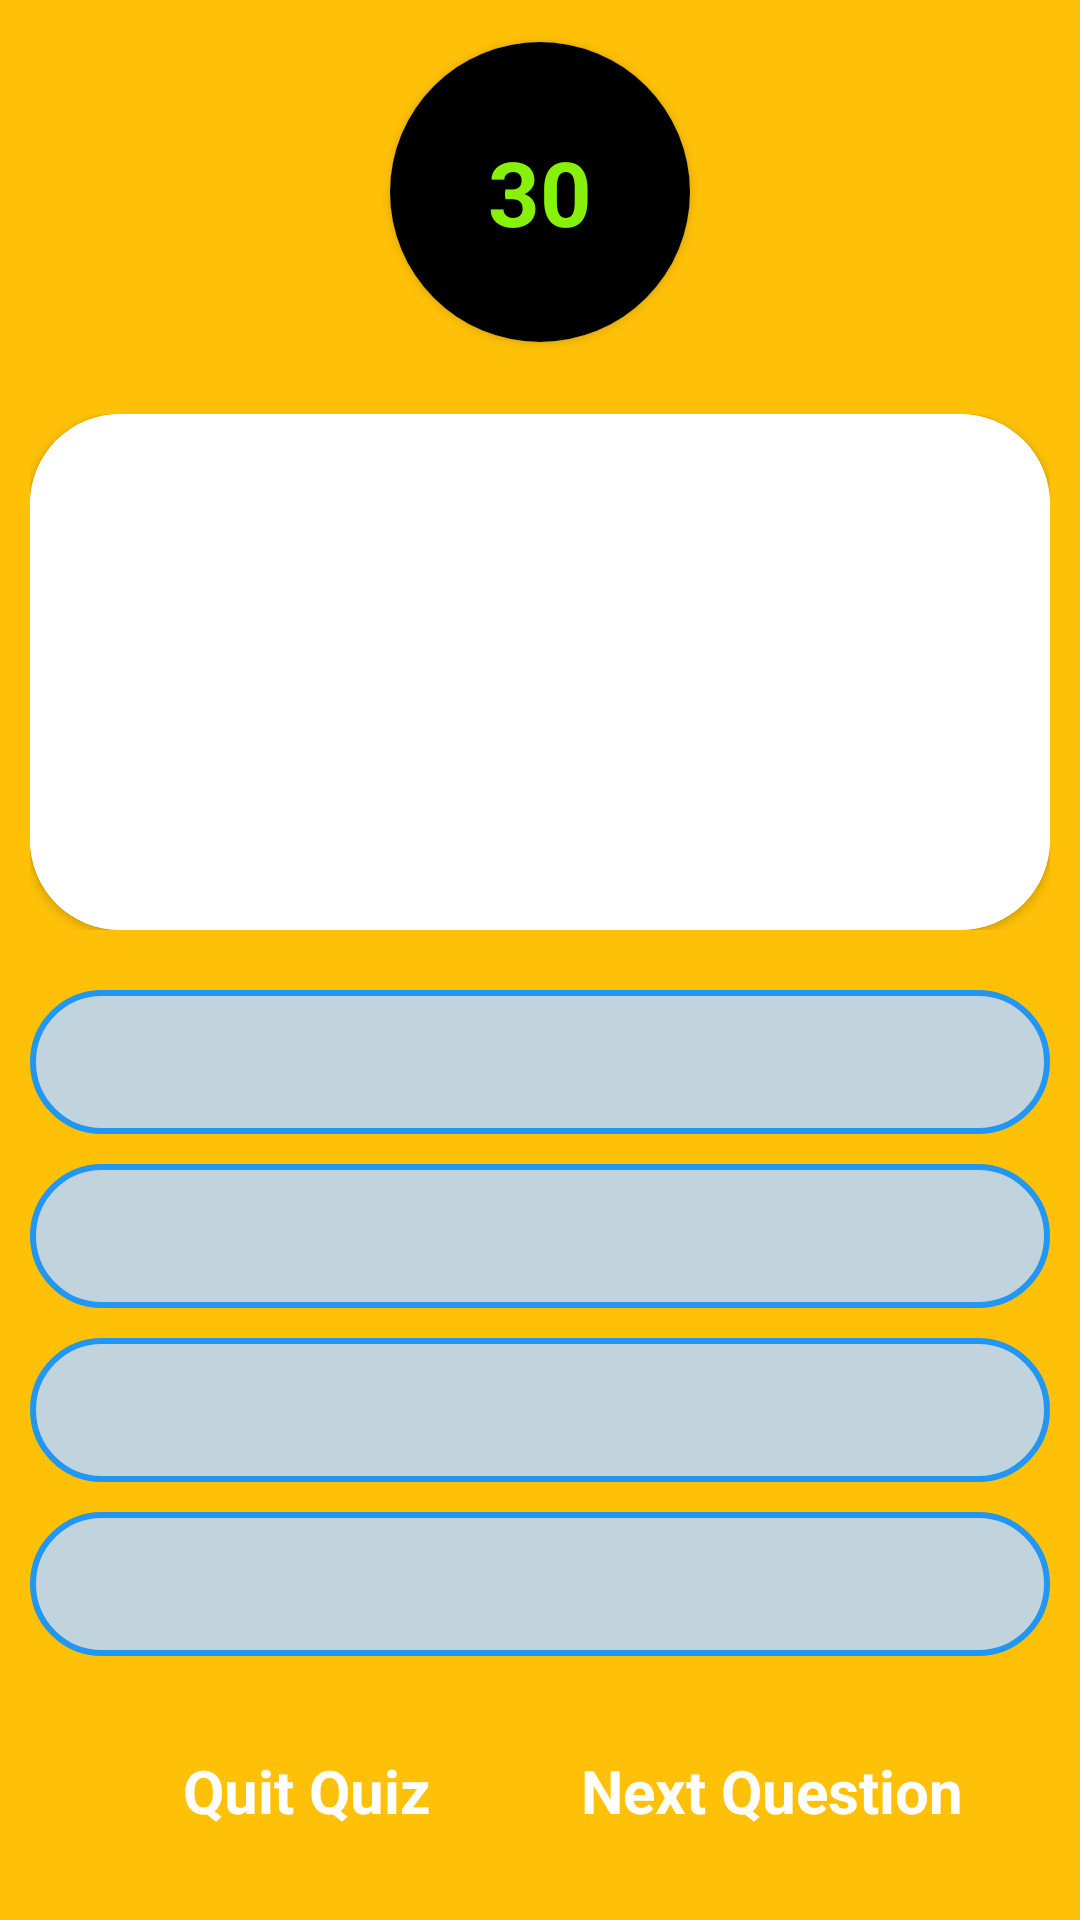

Layout XML and referenced resources for this Android screen:
<!-- AndroidManifest.xml: application theme Theme.Quizzer -->
<!-- res/layout/activity_quiz_board.xml -->
<?xml version="1.0" encoding="utf-8"?>
<LinearLayout xmlns:android="http://schemas.android.com/apk/res/android"
    xmlns:app="http://schemas.android.com/apk/res-auto"
    xmlns:tools="http://schemas.android.com/tools"
    android:layout_width="match_parent"
    android:layout_height="match_parent"
    android:orientation="vertical"
    android:weightSum="10"
    tools:context=".QuizBoard">

    <LinearLayout
        android:layout_width="match_parent"
        android:layout_height="0dp"
        android:layout_weight="2"
        android:background="#FFC107"
        android:gravity="center">

        <androidx.cardview.widget.CardView
            android:layout_width="100dp"
            android:layout_height="100dp"
            android:layout_gravity="center"
            app:cardCornerRadius="100dp">

            <TextView
                android:id="@+id/questionCountDown"
                android:layout_width="match_parent"
                android:layout_height="match_parent"
                android:layout_gravity="center"
                android:background="@color/black"
                android:gravity="center"
                android:text="@string/_30"
                android:textColor="@color/materialRed"
                android:textSize="30sp"
                android:textStyle="bold" />

        </androidx.cardview.widget.CardView>

    </LinearLayout>

    <LinearLayout
        android:layout_width="match_parent"
        android:layout_height="0dp"
        android:layout_weight="3"
        android:background="#FFC107"
        android:padding="10dp">

        <androidx.cardview.widget.CardView
            android:layout_width="match_parent"
            android:layout_height="match_parent"
            android:layout_gravity="center"
            android:background="#2196F3"
            app:cardCornerRadius="30dp">

            <TextView
                android:id="@+id/question"
                android:layout_width="match_parent"
                android:layout_height="match_parent"
                android:layout_gravity="center"
                android:background="@color/white"
                android:gravity="center"
                android:text="@string/what_is_the_full_form_of_jvm_in_java"
                android:textColor="@color/black"
                android:textSize="20sp"
                android:textStyle="bold" />

        </androidx.cardview.widget.CardView>

    </LinearLayout>

    <LinearLayout
        android:layout_width="match_parent"
        android:layout_height="0dp"
        android:layout_gravity="bottom"
        android:layout_weight="5"
        android:background="#FFC107"
        android:orientation="vertical"
        android:padding="10dp">

        <RadioGroup
            android:id="@+id/options"
            android:layout_width="match_parent"
            android:layout_height="wrap_content">

            <RadioButton
                android:id="@+id/option1"
                android:layout_width="match_parent"
                android:layout_height="wrap_content"
                android:layout_marginBottom="10dp"
                android:labelFor="@id/option1"
                android:background="@drawable/option_background"
                android:paddingStart="20dp"
                android:button="@null"
                android:clickable="true"
                android:paddingTop="10dp"
                android:paddingEnd="20dp"
                android:paddingBottom="10dp"
                android:text="@string/option_1"
                android:textSize="20sp" />

            <RadioButton
                android:id="@+id/option2"
                android:layout_width="match_parent"
                android:layout_height="wrap_content"
                android:layout_marginBottom="10dp"
                android:background="@drawable/option_background"
                android:paddingStart="20dp"
                android:paddingTop="10dp"
                android:button="@null"
                android:labelFor="@id/option2"
                android:clickable="true"
                android:paddingEnd="20dp"
                android:paddingBottom="10dp"
                android:text="@string/option_2"
                android:textSize="20sp" />

            <RadioButton
                android:id="@+id/option3"
                android:layout_width="match_parent"
                android:layout_height="wrap_content"
                android:layout_marginBottom="10dp"
                android:labelFor="@id/option3"
                android:background="@drawable/option_background"
                android:paddingStart="20dp"
                android:button="@null"
                android:paddingTop="10dp"
                android:clickable="true"
                android:paddingEnd="20dp"
                android:paddingBottom="10dp"
                android:text="@string/option_3"
                android:textSize="20sp" />

            <RadioButton
                android:id="@+id/option4"
                android:layout_width="match_parent"
                android:layout_height="wrap_content"
                android:layout_marginBottom="10dp"
                android:labelFor="@id/option4"
                android:background="@drawable/option_background"
                android:clickable="true"
                android:paddingStart="20dp"
                android:button="@null"
                android:paddingTop="10dp"
                android:paddingEnd="20dp"
                android:paddingBottom="10dp"
                android:text="@string/option_4"
                android:textSize="20sp" />
        </RadioGroup>

        <LinearLayout
            android:layout_width="match_parent"
            android:layout_height="wrap_content"
            android:layout_gravity="bottom"
            android:orientation="horizontal"
            android:padding="10dp"
            android:weightSum="10">

            <TextView
                android:id="@+id/quitQuiz"
                android:layout_width="0dp"
                android:layout_height="50dp"
                android:layout_marginStart="10dp"
                android:layout_marginEnd="5dp"
                android:layout_weight="5"
                android:background="@drawable/quit_quiz_btn_bg"
                android:gravity="center"
                android:text="@string/quit_quiz"
                android:textColor="@color/white"
                android:textSize="20sp"
                android:textStyle="bold" />

            <TextView
                android:id="@+id/nextQuestion"
                android:layout_width="0dp"
                android:layout_height="50dp"
                android:layout_marginStart="5dp"
                android:layout_marginEnd="10dp"
                android:layout_weight="5"
                android:background="@drawable/next_qs_btn_bg"
                android:gravity="center"
                android:text="@string/next_question"
                android:textColor="@color/white"
                android:textSize="20sp"
                android:textStyle="bold" />

        </LinearLayout>

    </LinearLayout>

</LinearLayout>
<!-- resources referenced by this layout -->
<resources>
  <color name="black">#FF000000</color>
  <color name="materialRed">#87F10B</color>
  <color name="white">#FFFFFFFF</color>
  <!-- drawable option_background (drawable) -->
  <?xml version="1.0" encoding="utf-8"?>
  <shape xmlns:android="http://schemas.android.com/apk/res/android">
      <stroke android:color="#2196F3" android:width="2dp"/>
      <corners android:radius="30dp"/>
      <solid android:color="#C1D4DD"/>
  </shape>
  <string name="_30">30</string>
  <string name="next_question">Next Question</string>
  <string name="option_1">""</string>
  <string name="option_2">""</string>
  <string name="option_3">""</string>
  <string name="option_4">""</string>
  <string name="quit_quiz">Quit Quiz</string>
  <string name="what_is_the_full_form_of_jvm_in_java">""</string>
  <style name="Theme.Quizzer" parent="Theme.MaterialComponents.Light.DarkActionBar">
          
          <item name="colorPrimary">@color/purple_500</item>
          <item name="colorPrimaryVariant">@color/purple_700</item>
          <item name="colorOnPrimary">@color/white</item>
          
          <item name="colorSecondary">@color/teal_200</item>
          <item name="colorSecondaryVariant">@color/teal_700</item>
          <item name="colorOnSecondary">@color/black</item>
          
          <item name="android:statusBarColor">?attr/colorPrimaryVariant</item>
          
          <item name="aboutStyle">@style/Widget.App.AboutPage</item>
      </style>
  <color name="purple_500">#FF6200EE</color>
  <color name="purple_700">#FF3700B3</color>
  <color name="teal_200">#FF03DAC5</color>
  <color name="teal_700">#FF018786</color>
  <style name="Widget.App.AboutPage" parent="about_About">
          <item name="aboutBackground">#ffffff</item>
          <item name="aboutElementIconTint">#333333</item>
          <item name="aboutSeparatorColor">#999999</item>
          <item name="aboutDescriptionTextAppearance">@style/TextAppearance.App.AboutPage.Description</item>
          
          <item name="aboutElementTextAppearance">@style/about_elementTextAppearance.Dark</item>
          <item name="aboutGroupTextAppearance">@style/TextAppearance.App.AboutPage.Group</item>
          <item name="aboutStyle">@style/TextAppearance.App.AboutPage.Txt</item>
      </style>
  <style name="TextAppearance.App.AboutPage.Description" parent="about_descriptionTextAppearance.Dark">
          <item name="android:textStyle">bold|italic</item>
          <item name="android:textColor">#2B2A2A</item>
      </style>
  <style name="TextAppearance.App.AboutPage.Group" parent="about_groupTextAppearance">
          <item name="android:textColor">#F44336</item>
      </style>
  <style name="TextAppearance.App.AboutPage.Txt" parent="about_elementTextAppearance">
          <item name="android:textColor">#000</item>
      </style>
</resources>
